The GitHub repository shivani3114/microscopic contains a labelled image folder "dataset" with 3 categories: bacilli, cocci, spirilla. Examples follow, each with its label.

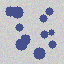
Label: cocci

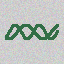
Label: spirilla

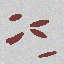
Label: bacilli

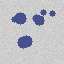
Label: cocci

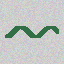
Label: spirilla

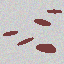
Label: bacilli
